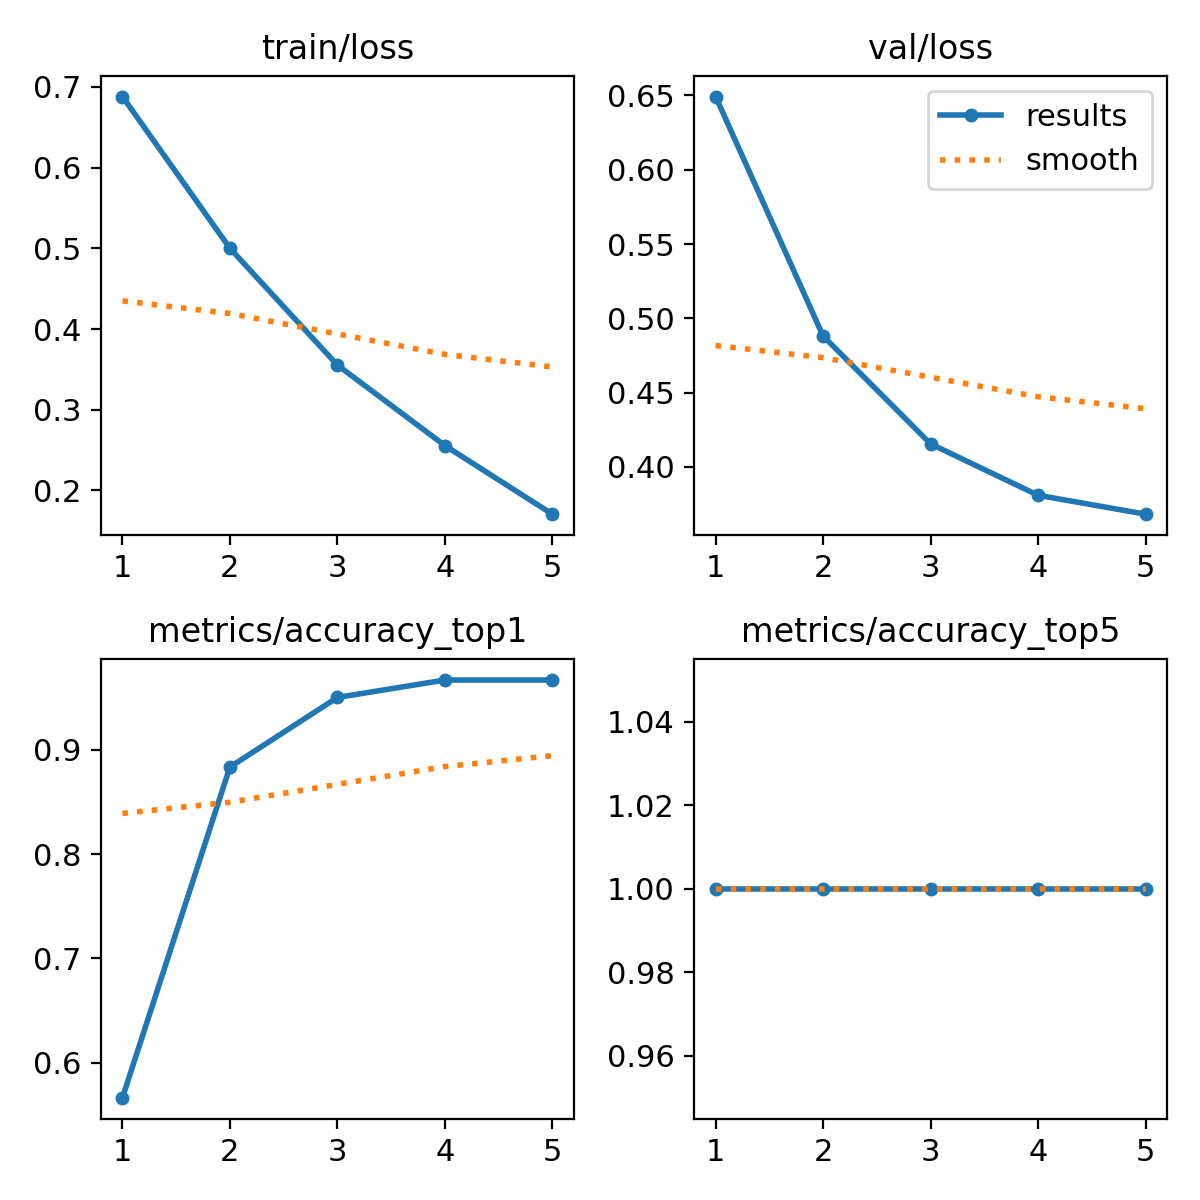

The data file committed next to this chart (first rows):
epoch, train/loss, metrics/accuracy_top1, metrics/accuracy_top5, val/loss, lr/pg0, lr/pg1, lr/pg2
1, 0.6879, 0.5667, 1, 0.6493, 7.854e-05, 7.854e-05, 7.854e-05
2, 0.5, 0.8833, 1, 0.488, 0.0001317, 0.0001317, 0.0001317
3, 0.3554, 0.95, 1, 0.4155, 0.0001509, 0.0001509, 0.0001509
4, 0.2557, 0.9667, 1, 0.3808, 0.0001363, 0.0001363, 0.0001363
5, 0.1707, 0.9667, 1, 0.3681, 8.7622e-05, 8.7622e-05, 8.7622e-05
